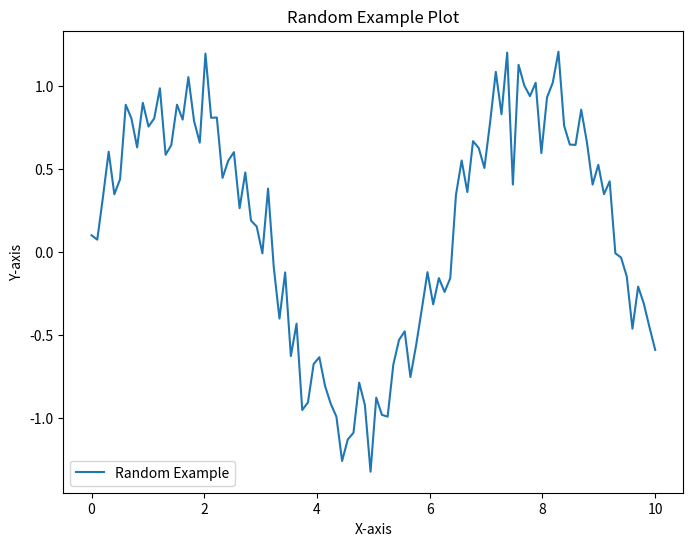

Python code for this plot:
import matplotlib.pyplot as plt
import numpy as np

# Generate random data
np.random.seed(42)
x = np.linspace(0, 10, 100)
y = np.sin(x) + np.random.normal(0, 0.2, 100)

# Create a plot
plt.figure(figsize=(8, 6))
plt.plot(x, y, label='Random Example')

# Add labels and title
plt.xlabel('X-axis')
plt.ylabel('Y-axis')
plt.title('Random Example Plot')

# Add a legend
plt.legend()

# Display the plot
plt.show()


